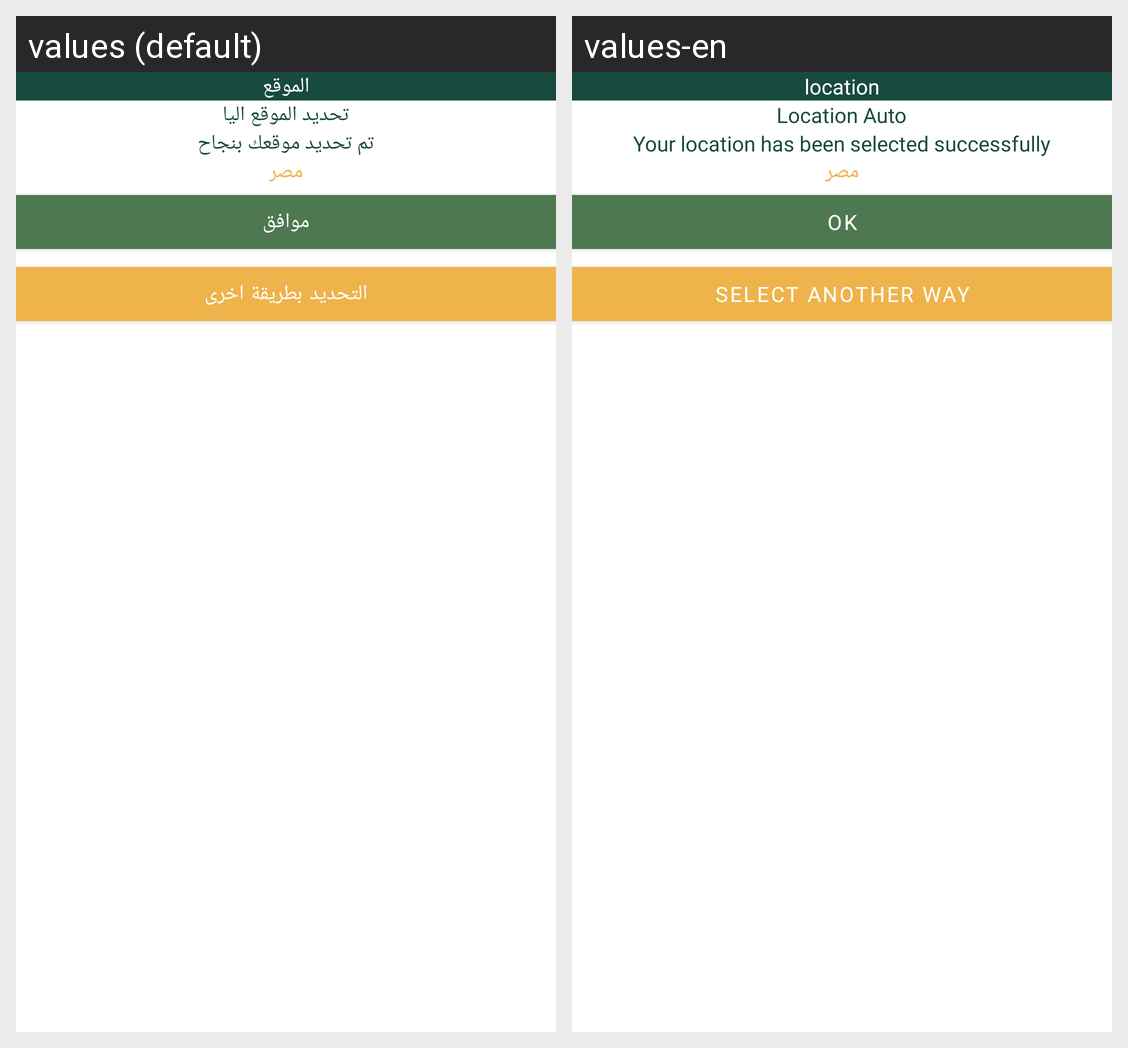

The Android screen above is rendered under two locales of the same app. Produce the string resources it draws, with the default and per-locale values.
Android screen res/layout/fragment_location.xml rendered under 2 locales, left to right: values (default), values-en. Device: Nexus 5 (rendered at 1080×1920; each locale shown at half size, 540×960, under a caption strip naming it); theme Theme.Alsalah.
Strings drawn on this screen, with the default value and each locale's value (text and hints the layout hard-codes, and strings that could not be matched under every locale, appear in the picture but are not listed):

location
  values: الموقع
  values-en: location

getLocationAutomatically
  values: تحديد الموقع اليا
  values-en: Location Auto

sucsessfullyGotLocaction
  values: تم تحديد موقعك بنجاح
  values-en: Your location has been selected successfully

agree
  values: موافق
  values-en: OK

tryAnotherWay
  values: التحديد بطريقة اخرى
  values-en: Select another way
